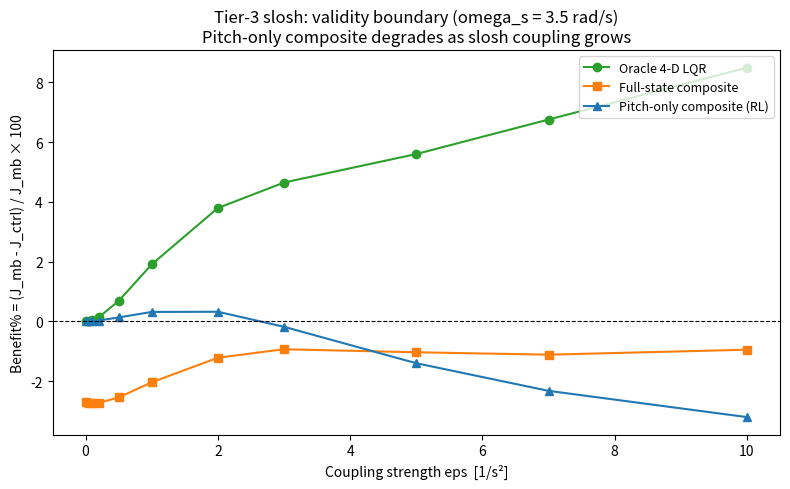
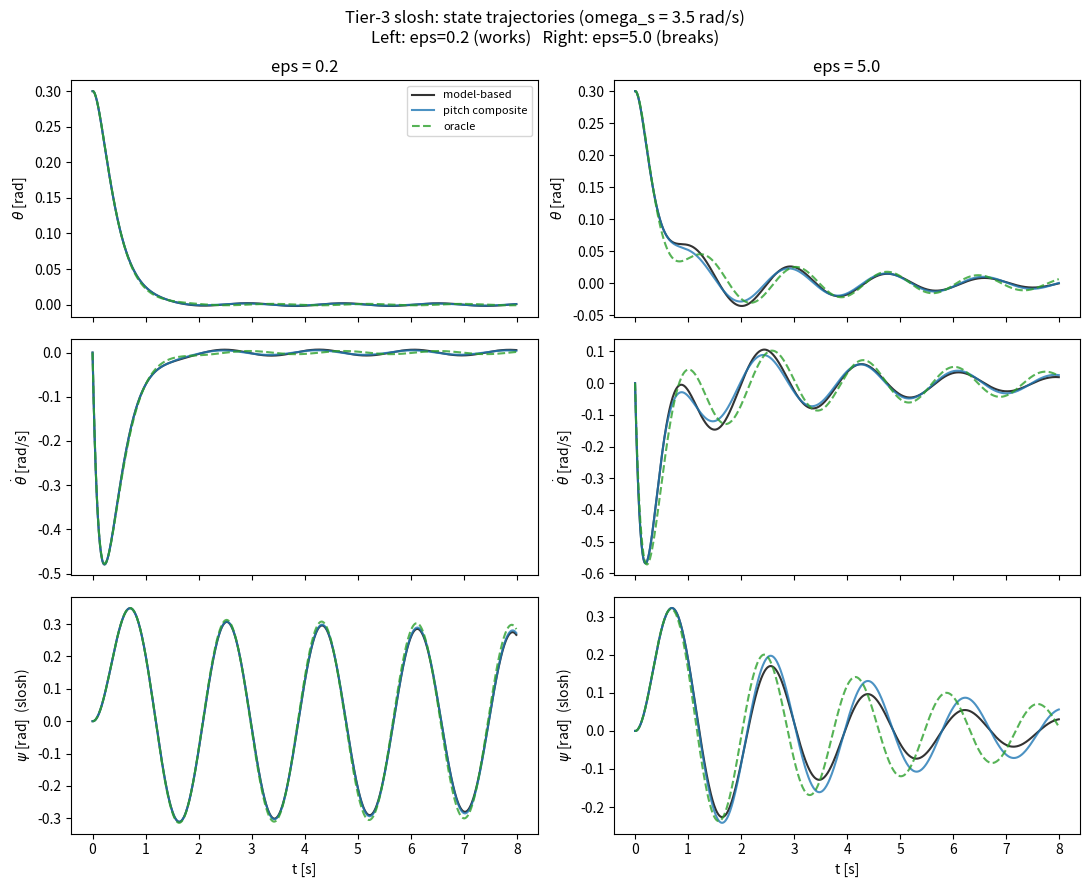
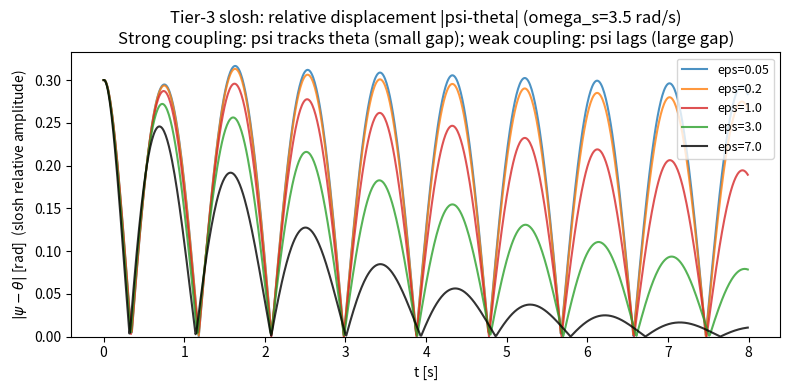
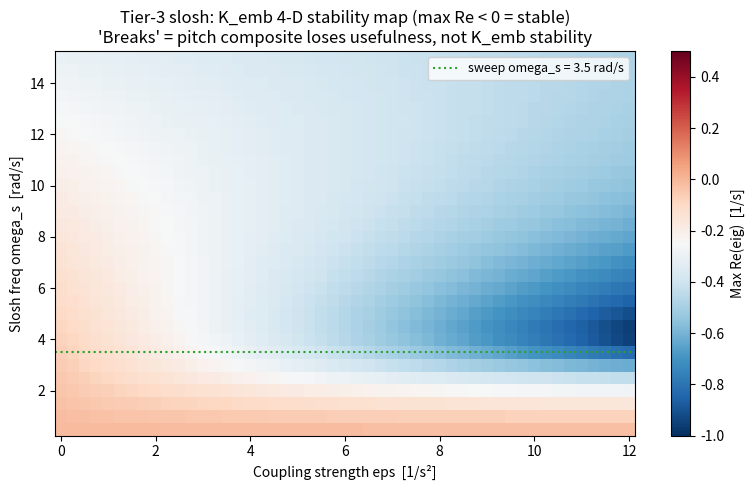
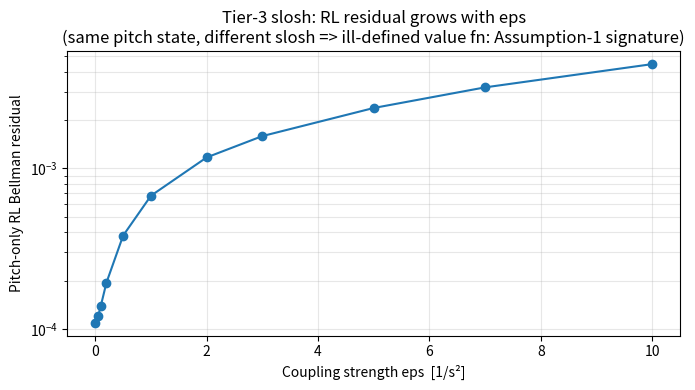

Recreate these plots in Python, in order.
"""rocket-pitch-slosh.py -- Tier 3: slosh (breaks Assumption 1)

The paper's Assumption 1 requires the model and the true plant to share the
same state dimension. This tier violates that on purpose: the true plant is
4-D (pitch + fuel slosh, modeled as a harmonic pendulum coupled to pitch),
while the model stays the 2-D pitch-only plant from Tier 1. The goal isn't to
make the framework work here -- it's to map where it stops being useful, via
a sweep over the pitch-slosh coupling strength eps.

Since the model only sees pitch, the mismatch signal eta is projected onto
the shared pitch states, [theta, theta_dot] - x_m; this underestimates the
true 4-D mismatch whenever slosh is active. Four controllers are compared on
pitch-regulation cost: model-based only, a pitch-only learned composite, a
full-state composite (upper bound, needs slosh measurable), and an oracle
4-D LQR (ceiling). See TIER3-EXPLANATION.md for the full writeup.
"""

import numpy as np
from scipy.linalg import solve_continuous_are
import matplotlib
matplotlib.use("Agg")
import matplotlib.pyplot as plt


# Physical parameters (same pitch plant as Tier-1 and Tier-2)
a1     = 4.0    # pitch instability coefficient [1/s^2]
b      = 8.0    # TVC authority [1/s^2 per rad gimbal]
zeta_s = 0.02   # small slosh damping ratio (physically standard; keeps ARE well-posed)

# Aero cubic absent (a3=0): isolates slosh effect cleanly vs Tier-1.

# LQR weights (same as Tier-1/2)
Q = np.diag([1.0, 0.1])    # penalise pitch angle, modest rate
R = np.array([[0.2]])       # control effort

# Default sweep / sim settings
T         = 8.0    # simulation horizon [s]
dt        = 0.01   # forward-Euler step [s]
xi        = 1.35   # suboptimality slack in switching threshold (Eq. 17)

OMEGA_S_DEFAULT = 3.5   # slosh natural freq [rad/s] -- near control BW (~3.5-5 rad/s)
EPS_SWEEP = [0.0, 0.05, 0.1, 0.2, 0.5, 1.0, 2.0, 3.0, 5.0, 7.0, 10.0]

x0_4    = np.array([0.3, 0.0, 0.0, 0.0])   # pitch kick, no initial slosh
x_min_4 = 0.05 * float(np.linalg.norm(x0_4[:2]))   # switching guard on pitch norm


# 2-D model (same as Tier-1: linear aero only, no cubic, no slosh)
Am = np.array([[0.0, 1.0],
               [a1,  0.0]])
Bm = np.array([[0.0], [b]])

Pm = solve_continuous_are(Am, Bm, Q, R)
K  = np.linalg.inv(R) @ Bm.T @ Pm     # shape (1, 2) -- model-based gain

# Quick structural checks (run at import time)
_eig_open   = np.linalg.eigvals(Am)
_ctrb       = np.hstack([Bm, Am @ Bm])
_eig_closed = np.linalg.eigvals(Am - Bm @ K)
assert np.any(_eig_open.real > 0), "model should be open-loop unstable"
assert np.linalg.matrix_rank(_ctrb) == 2, "model should be controllable"
assert np.all(_eig_closed.real < 0), "model-based closed loop should be stable"


# 4-D true plant (pitch + slosh)
B_4d = np.array([[0.0], [b], [0.0], [0.0]])    # control only enters pitch


def A_4d(eps, omega_s):
    """4-D state matrix as a function of coupling strength eps and slosh freq omega_s."""
    return np.array([
        [0.0,          1.0,  0.0,          0.0                   ],
        [a1 - eps,     0.0,  eps,          0.0                   ],
        [0.0,          0.0,  0.0,          1.0                   ],
        [omega_s**2,   0.0, -omega_s**2,  -2.0 * zeta_s * omega_s]
    ])


def f_slosh(x4, eps, omega_s):
    """4-D drift (no control input). x4 = [theta, thetadot, psi, psidot]."""
    th, thd, ps, psd = float(x4[0]), float(x4[1]), float(x4[2]), float(x4[3])
    return np.array([
        thd,
        (a1 - eps) * th + eps * ps,
        psd,
        omega_s**2 * (th - ps) - 2.0 * zeta_s * omega_s * psd
    ])


# Analytical gains

# Q extended to 4-D: penalise pitch only (consistent with 2-D objective).
# Detectability holds because slosh modes are stable (zeta_s > 0).
Q_4d = np.block([[Q,               np.zeros((2, 2))],
                 [np.zeros((2, 2)), np.zeros((2, 2))]])


def K_emb():
    """Pitch gain K embedded into 4-D by padding with zeros.  Shape (1,4).
    u = -K_emb @ x4 = -K @ x_pitch.  Ignores slosh states entirely."""
    return np.concatenate([K.flatten(), [0.0, 0.0]]).reshape(1, 4)


def K_oracle(eps, omega_s):
    """Oracle: optimal 4-D LQR gain (knows true plant).  Returns (1,4) or None."""
    try:
        A = A_4d(eps, omega_s)
        P = solve_continuous_are(A, B_4d, Q_4d, R)
        return np.linalg.inv(R) @ B_4d.T @ P
    except Exception:
        return None


def K_fullcomp(eps, omega_s):
    """Full-state composite (analytical upper bound on augmentation potential).
    Solves the augmented ARE in 4-D with augmented plant A_4d - B_4d @ K_emb.
    Returns total gain (K_emb + K_tilde_4d) as (1,4), or None on failure."""
    try:
        A     = A_4d(eps, omega_s)
        Ke    = K_emb()
        A_aug = A - B_4d @ Ke
        P_t   = solve_continuous_are(A_aug, B_4d, Q_4d, R)
        K_t   = np.linalg.inv(R) @ B_4d.T @ P_t
        return Ke + K_t      # shape (1, 4)
    except Exception:
        return None


# Simulation functions

def sim_4d_fixed(x0_4, eps, omega_s, K_4d, T=T, dt=dt):
    """4-D plant under a fixed 1×4 gain throughout (no switching).
    Used for oracle and full-state composite baselines.
    Returns (arr4, u_arr) where arr4[:,2:] = slosh states."""
    N    = int(T / dt)
    arr4 = np.zeros((N, 4)); arr4[0] = x0_4
    u_arr = np.zeros(N)
    x4   = x0_4.astype(float).copy()

    for i in range(1, N):
        u = float(-(K_4d @ x4).item())
        u_arr[i] = u
        x4 = x4 + (f_slosh(x4, eps, omega_s) + B_4d.flatten() * u) * dt
        if not np.all(np.isfinite(x4)) or float(np.linalg.norm(x4)) > 1e3:
            arr4[i:] = np.nan
            u_arr[i:] = np.nan
            break
        arr4[i] = x4
    return arr4, u_arr


def sim_slosh_framework(x0_4, eps, omega_s, w_u=None, T=T, dt=dt,
                        xi=xi, x_min=x_min_4):
    """Full switching-framework simulation on the 4-D plant.

    Phase 1 (pre-switch): model-based u = -K @ x_pitch.
    Switch fires (Theorem 1 / Eq. 21) when ||eta_pitch||^2 >= threshold
    AND ||x_pitch|| > x_min.  eta_pitch = x_pitch - x_m (2-D monitor).

    Phase 2 (post-switch, only if w_u is not None):
    Pitch-only composite u = -K @ x_pitch + w_u . phi_u(x_pitch).

    w_u=None: model-based throughout (no composite; used to measure J_mb).

    Returns (arr4, u_arr, eta_psq, thr_arr, t_s_step)
    where t_s_step is the switch step index (None if no switch).
    """
    N       = int(T / dt)
    arr4    = np.zeros((N, 4)); arr4[0] = x0_4
    u_arr   = np.zeros(N)
    eta_psq = np.zeros(N)
    thr_arr = np.zeros(N)

    lam_max_Q = float(np.max(np.diag(Q)))
    lam_min_R = float(np.min(np.diag(R)))
    lam_max_R = float(np.max(np.diag(R)))

    x4  = x0_4.astype(float).copy()
    xm  = x0_4[:2].astype(float).copy()   # 2-D model monitor
    sw  = False
    t_s = None

    for i in range(1, N):
        x_pitch = x4[:2]
        u_m     = float(-(K @ x_pitch).item())    # model-based on pitch

        # Switching: pitch-only eta vs pitch-state threshold
        eta_p = x_pitch - xm
        thr   = (1.0 / (xi**2 * lam_max_R)) * (
                lam_max_Q * float(np.linalg.norm(x_pitch))**2
                + lam_min_R * u_m**2)

        if (not sw and w_u is not None
                and float(np.linalg.norm(eta_p))**2 >= thr
                and float(np.linalg.norm(x_pitch)) > x_min):
            sw  = True
            t_s = i

        eta_psq[i] = float(np.linalg.norm(eta_p))**2
        thr_arr[i] = thr

        if sw and w_u is not None:
            u = u_m + float(w_u @ phi_u_slosh(x_pitch))
        else:
            u = u_m
        u_arr[i] = u

        x4  = x4  + (f_slosh(x4, eps, omega_s) + B_4d.flatten() * u) * dt
        xm  = xm  + (Am @ xm + Bm.flatten() * u_m) * dt

        if not np.all(np.isfinite(x4)) or float(np.linalg.norm(x4)) > 1e3:
            arr4[i:] = np.nan
            u_arr[i:] = np.nan
            break
        arr4[i] = x4

    return arr4, u_arr, eta_psq, thr_arr, t_s


def pitch_cost(arr4, u_arr, dt=dt):
    """Pitch regulation cost: integral(x_pitch' Q x_pitch + u^2 R) dt.
    Returns 1e6 if the trajectory diverged (NaN in arr4)."""
    J      = 0.0
    Rs     = R.item()
    for i in range(len(arr4)):
        if not np.all(np.isfinite(arr4[i])):
            return 1e6
        x_p = arr4[i, :2]
        J  += (float(x_p @ Q @ x_p) + u_arr[i]**2 * Rs) * dt
    return J


# RL bases for the pitch-only composite: quadratic critic, linear actor (V* and
# u~* are both linear/quadratic for the pitch-only LTI sub-problem). The Bellman
# residual degrades as eps grows -- the measurable signature of the broken
# same-state-dimension assumption.

def phi_v_slosh(x_pitch):
    """Quadratic critic: [theta^2, theta*thetadot, thetadot^2] (3 terms)."""
    th, thd = float(x_pitch[0]), float(x_pitch[1])
    return np.array([th**2, th * thd, thd**2])


def phi_u_slosh(x_pitch):
    """Linear actor: [theta, thetadot] (2 terms).
    Parity: phi_u(-x) = -phi_u(x) (odd; consistent with linear system)."""
    return np.array([float(x_pitch[0]), float(x_pitch[1])])


SLOSH_ICS   = [0.15, 0.25, 0.35, -0.2, -0.3]   # pitch-only ICs for RL collection
SLOSH_AMP   = 0.08
SLOSH_W     = 10
SLOSH_T_PE  = 8.0


def collect_data_slosh(x0_pitch, eps, omega_s, T_PE=SLOSH_T_PE, amp=SLOSH_AMP,
                       freqs=None, phase=2.3):
    """Collect pitch-state data from the 4-D plant.
    Behavior policy: u = -K @ x_pitch + probe (model-based + exploration).
    Only probe component stored in U (off-policy IRL convention).
    x0_pitch: 2-D pitch IC; psi = psi_dot = 0 initially (no slosh at start).
    Returns (X_pitch, U_probe, diagnostic_dict)."""
    if freqs is None:
        freqs = np.array([1.0, 2.3, 3.7, 5.1, 7.9, 11.3])

    def probe(tau):
        return amp * float(np.sum(np.sin(freqs * tau + phase)))

    N       = int(T_PE / dt)
    X_pitch = np.zeros((N, 2))
    U_probe = np.zeros(N)
    x4      = np.array([float(x0_pitch[0]), float(x0_pitch[1]), 0.0, 0.0])
    diverged = False

    for k in range(N):
        x_p  = x4[:2]
        u_m  = float(-(K @ x_p).item())
        ut   = probe(k * dt)
        X_pitch[k] = x_p
        U_probe[k] = ut
        u    = u_m + ut
        x4   = x4 + (f_slosh(x4, eps, omega_s) + B_4d.flatten() * u) * dt
        if not np.all(np.isfinite(x4)) or float(np.linalg.norm(x4)) > 1e3:
            diverged = True
            X_pitch = X_pitch[:k + 1]
            U_probe = U_probe[:k + 1]
            break

    return X_pitch, U_probe, {
        "abs_theta_max": float(np.abs(X_pitch[:, 0]).max()) if len(X_pitch) else 0.0,
        "diverged":      diverged
    }


def build_regression_slosh(segments, w_u_i, W, R_scalar, dt=dt):
    """Off-policy IRL regression matrix (Algorithm 1) on pitch-state features.
    segments: list of (X_pitch, U_probe) from collect_data_slosh.
    W: Bellman window length; windows never straddle IC boundaries."""
    n_v, n_u = 3, 2   # phi_v: 3 quadratic; phi_u: 2 linear
    rows, costs = [], []
    for X_pitch, U_probe in segments:
        k = 0
        while k + W < len(X_pitch):
            psi_v    = phi_v_slosh(X_pitch[k + W]) - phi_v_slosh(X_pitch[k])
            psi_u    = np.zeros(n_u)
            phi_cost = 0.0
            for j in range(k, k + W):
                mu_ij     = float(w_u_i @ phi_u_slosh(X_pitch[j]))
                diff      = float(U_probe[j]) - mu_ij
                psi_u    += 2.0 * diff * R_scalar * phi_u_slosh(X_pitch[j]) * dt
                phi_cost += (float(X_pitch[j] @ Q @ X_pitch[j])
                             + mu_ij**2 * R_scalar) * dt
            rows.append(np.concatenate([psi_v, psi_u]))
            costs.append(phi_cost)
            k += W
    if not rows:
        return np.zeros((0, n_v + n_u)), np.zeros(0)
    return np.array(rows), np.array(costs)


def policy_iteration_slosh(segments, W=SLOSH_W, dt=dt, eps_cv=1e-6, max_iter=80):
    """Algorithm 1 PI loop on pitch-state features.
    Returns (w_u, w_v, diag) where diag contains resid/cond per iteration.
    NOTE: Bellman residual may be large when slosh is active (Assumption-1 violation).
    """
    n_v, n_u = 3, 2
    w_u_i  = np.zeros(n_u)
    W_prev = np.zeros(n_v + n_u)
    diag   = []

    for _ in range(max_iter):
        Psi, Phi = build_regression_slosh(segments, w_u_i, W, R.item(), dt)
        if Psi.shape[0] == 0:
            break
        W_hat, *_ = np.linalg.lstsq(Psi, -Phi, rcond=None)
        w_u_i     = W_hat[n_v:]
        s         = np.linalg.svd(Psi, compute_uv=False)
        diag.append({
            "resid": float(np.linalg.norm(Psi @ W_hat + Phi)),
            "cond":  float(s[0] / (s[-1] + 1e-30)),
        })
        if float(np.linalg.norm(W_hat - W_prev)) < eps_cv:
            break
        W_prev = W_hat.copy()

    if not diag:
        return np.zeros(n_u), np.zeros(n_v), diag
    return W_hat[n_v:], W_hat[:n_v], diag


def learn_augmentation_slosh(eps, omega_s, ICs=None, amp=SLOSH_AMP,
                              W=SLOSH_W, T_PE=SLOSH_T_PE):
    """Learn pitch-only u~ from the 4-D plant at given (eps, omega_s).
    Returns (w_u, diag).  w_u=None if all collection segments diverged."""
    ICs = SLOSH_ICS if ICs is None else ICs
    segments = []
    for xs in ICs:
        X_p, U_pr, d = collect_data_slosh(np.array([xs, 0.0]), eps, omega_s, T_PE, amp)
        if not d["diverged"] and len(X_p) >= W + 1:
            segments.append((X_p, U_pr))
    if not segments:
        return None, []
    w_u, _, diag = policy_iteration_slosh(segments, W, dt)
    return w_u, diag


# eps-sweep: the core Tier-3 experiment

def eps_sweep(eps_vals=EPS_SWEEP, omega_s=OMEGA_S_DEFAULT,
              T=T, dt=dt, xi=xi, x0=x0_4):
    """Sweep coupling strength eps at fixed omega_s.
    For each eps, compute pitch costs for all 4 controllers.
    Also compute: 4-D closed-loop eigenvalues under K_emb (stability map),
    RL Bellman residual (Assumption-1 signature), switch-fire status.
    Returns list of result dicts.
    """
    x_min = 0.05 * float(np.linalg.norm(x0[:2]))
    results = []

    for eps in eps_vals:
        r = {"eps": float(eps)}

        # --- analytical: K_emb stability on 4-D plant ---
        Ke   = K_emb()
        A    = A_4d(eps, omega_s)
        eigs = np.linalg.eigvals(A - B_4d @ Ke)
        r["eig_real_max"] = float(np.max(eigs.real))
        r["emb_stable"]   = bool(np.all(eigs.real < 0))

        # --- model-based (K_emb) on 4-D plant, no switch ---
        arr_mb, u_mb = sim_4d_fixed(x0, eps, omega_s, Ke, T, dt)
        r["J_mb"] = pitch_cost(arr_mb, u_mb, dt)

        # --- oracle (4-D LQR) ---
        Ko = K_oracle(eps, omega_s)
        if Ko is not None:
            arr_or, u_or = sim_4d_fixed(x0, eps, omega_s, Ko, T, dt)
            r["J_oracle"] = pitch_cost(arr_or, u_or, dt)
        else:
            r["J_oracle"] = 1e6

        # --- full-state composite (augmented 4-D ARE) ---
        Kfc = K_fullcomp(eps, omega_s)
        if Kfc is not None:
            arr_fc, u_fc = sim_4d_fixed(x0, eps, omega_s, Kfc, T, dt)
            r["J_fullcomp"] = pitch_cost(arr_fc, u_fc, dt)
        else:
            r["J_fullcomp"] = 1e6

        # --- pitch-only composite (RL + switching framework) ---
        wu, diag = learn_augmentation_slosh(eps, omega_s)
        if diag:
            r["rl_resid"] = diag[-1]["resid"]
            r["rl_cond"]  = diag[-1]["cond"]
        else:
            r["rl_resid"] = None
            r["rl_cond"]  = None

        arr_pc, u_pc, eta_psq, thr_arr, ts_pc = sim_slosh_framework(
            x0, eps, omega_s, w_u=wu, T=T, dt=dt, xi=xi, x_min=x_min)
        r["J_pitchcomp"] = pitch_cost(arr_pc, u_pc, dt)
        r["t_s"] = None if ts_pc is None else ts_pc * dt
        # switch_fires: did eta_pitch cross the threshold? (ts_pc detects it since wu is not None)
        r["switch_fires"] = ts_pc is not None

        # --- benefit% (relative to model-based; 1e6 -> NaN for display) ---
        def ben(J):
            if r["J_mb"] >= 1e5 or J >= 1e5:
                return float("nan")
            return (r["J_mb"] - J) / r["J_mb"] * 100.0

        r["benefit_oracle"]    = ben(r["J_oracle"])
        r["benefit_fullcomp"]  = ben(r["J_fullcomp"])
        r["benefit_pitchcomp"] = ben(r["J_pitchcomp"])

        results.append(r)

    return results


# Main: diagnostics, sweep, and figures
if __name__ == "__main__":
    print("=== Rocket Pitch Tier 3: SLOSH (Assumption-1 violation) ===\n")

    # Assumption 1 callout
    print("Assumption 1 (paper Sec 2): 'The dimensions of the linear model and the")
    print("system are the same, i.e., Am in R^{nxn}, Bm in R^{nxm}.'")
    print("HERE VIOLATED: true plant is 4-D, model is 2-D.\n")

    # Structural checks
    print("--- 2-D model structural checks ---")
    print(f"  open-loop eig(Am): {np.round(_eig_open.real, 3)} (expect one positive)")
    print(f"  controllability rank: {np.linalg.matrix_rank(_ctrb)} (expect 2)")
    print(f"  closed-loop eig:  {np.round(_eig_closed.real, 4)} (expect all negative)")
    print(f"  K = {K.flatten()}\n")

    omega_s = OMEGA_S_DEFAULT

    # Eigenvalue crossing vs eps (stability map)
    # 2-D stability grid: K_emb on 4-D plant across (eps, omega_s)
    print("--- K_emb 2-D stability grid: eps in [0,12] x omega_s in [0.5,15] ---")
    eps_fine   = np.linspace(0.0, 12.0, 49)
    oms_fine   = np.linspace(0.5, 15.0, 30)
    Ke_g       = K_emb()
    max_re_2d  = np.zeros((len(eps_fine), len(oms_fine)))
    for _i, eps_g in enumerate(eps_fine):
        for _j, oms_g in enumerate(oms_fine):
            A_g  = A_4d(eps_g, oms_g)
            egs  = np.linalg.eigvals(A_g - B_4d @ Ke_g)
            max_re_2d[_i, _j] = float(np.max(egs.real))
    grid_max_re = float(max_re_2d.max())
    print(f"  Max Re across entire grid: {grid_max_re:.4f}")
    print(f"  Any unstable? {'YES' if grid_max_re > 0 else 'NO -- K_emb stable everywhere in sweep range'}")
    print("  'Breaks' = pitch-only composite loses USEFULNESS, not stability.\n")

    # omega_s slice for figure 4 (at omega_s=OMEGA_S_DEFAULT)
    _j_default = int(round((omega_s - 0.5) / (15.0 - 0.5) * (len(oms_fine) - 1)))
    max_re     = [float(max_re_2d[_i, _j_default]) for _i in range(len(eps_fine))]
    eps_crit_idx = next((_i for _i, v in enumerate(max_re) if v > 0), None)
    eps_crit     = float(eps_fine[eps_crit_idx]) if eps_crit_idx is not None else None

    # omega_s damping criterion at eps=2.0 (damping = min|Re(eig)| across 4 modes)
    print("--- omega_s damping scan (eps=2.0): most slowly-decaying mode ---")
    print(f"  {'omega_s':>8}  {'min|Re(eig)|':>14}  {'slowest tc [s]':>16}")
    for oms in np.linspace(1.0, 12.0, 12):
        A_s   = A_4d(2.0, oms)
        egs_s = np.linalg.eigvals(A_s - B_4d @ Ke_g)
        min_re = float(np.min(np.abs(egs_s.real)))
        tc    = 1.0 / min_re if min_re > 1e-8 else float("inf")
        print(f"  {oms:>8.2f}  {min_re:>14.4f}  {tc:>16.2f}")
    print(f"  (Smallest min|Re| = slowest-decaying mode; low omega_s -> slow slosh.)")
    print(f"  Using omega_s = {omega_s} rad/s for main sweep.\n")

    # Main eps-sweep
    print(f"--- eps-sweep (omega_s={omega_s} rad/s) ---")
    print(f"  {'eps':>6}  {'J_mb':>8}  {'J_or':>8}  {'J_fc':>8}  {'J_pc':>8}"
          f"  {'ben_or%':>8}  {'ben_fc%':>8}  {'ben_pc%':>8}"
          f"  {'switch':>7}  {'t_s':>6}  {'resid':>8}  {'emb_stab':>9}")

    sweep = eps_sweep(EPS_SWEEP, omega_s)

    for r in sweep:
        bo  = r["benefit_oracle"]
        bfc = r["benefit_fullcomp"]
        bpc = r["benefit_pitchcomp"]
        ts  = r["t_s"]
        rsd = r["rl_resid"]
        J_or_s  = f"{r['J_oracle']:8.4f}" if r["J_oracle"] < 1e5 else "     nan"
        J_fc_s  = f"{r['J_fullcomp']:8.4f}" if r["J_fullcomp"] < 1e5 else "     nan"
        J_pc_s  = f"{r['J_pitchcomp']:8.4f}" if r["J_pitchcomp"] < 1e5 else "     nan"
        bo_s    = f"{bo:8.1f}" if not np.isnan(bo) else "     nan"
        bfc_s   = f"{bfc:8.1f}" if not np.isnan(bfc) else "     nan"
        bpc_s   = f"{bpc:8.1f}" if not np.isnan(bpc) else "     nan"
        ts_s    = f"{ts:.2f}" if ts is not None else "  None"
        rsd_s   = f"{rsd:.2e}" if rsd is not None else " -------"
        stab_s  = "YES" if r["emb_stable"] else "*** NO ***"
        sw_s    = "YES" if r["switch_fires"] else " no"
        print(f"  {r['eps']:>6.2f}  {r['J_mb']:>8.4f}  {J_or_s}  {J_fc_s}  {J_pc_s}"
              f"  {bo_s}  {bfc_s}  {bpc_s}  {sw_s:>7}  {ts_s:>6}  {rsd_s}  {stab_s:>9}")

    # -----------------------------------------------------------------------
    # Figures
    # -----------------------------------------------------------------------

    # Helper to extract finite eps values and corresponding benefits
    def _fin(field):
        xs, ys = [], []
        for r in sweep:
            v = r[field]
            if not np.isnan(v) and r["J_mb"] < 1e5:
                xs.append(r["eps"])
                ys.append(v)
        return xs, ys

    # Fig 1: benefit% vs eps for all controllers
    fig1, ax1 = plt.subplots(figsize=(8, 5))
    for field, label, style in [
        ("benefit_oracle",    "Oracle 4-D LQR",          "C2-o"),
        ("benefit_fullcomp",  "Full-state composite",     "C1-s"),
        ("benefit_pitchcomp", "Pitch-only composite (RL)", "C0-^"),
    ]:
        xs, ys = _fin(field)
        if xs:
            ax1.plot(xs, ys, style, label=label, lw=1.5, ms=6)
    ax1.axhline(0, color="k", lw=0.8, ls="--")
    if eps_crit is not None:
        ax1.axvline(eps_crit, color="gray", ls=":", lw=1.2,
                    label=f"K_emb 4-D stability boundary\n(eps={eps_crit:.1f})")
    ax1.set_xlabel("Coupling strength eps  [1/s²]")
    ax1.set_ylabel("Benefit% = (J_mb - J_ctrl) / J_mb × 100")
    ax1.legend(fontsize=9, loc="upper right")
    ax1.set_title(f"Tier-3 slosh: validity boundary (omega_s = {omega_s} rad/s)\n"
                  "Pitch-only composite degrades as slosh coupling grows")
    plt.tight_layout()
    plt.show()

    # Fig 2: state trajectories -- "works" vs "breaks" regimes
    eps_works = 0.2   # weak coupling -> framework works
    eps_breaks = 5.0  # strong coupling -> framework breaks (or is near boundary)
    t_arr  = np.arange(int(T / dt)) * dt

    fig2, axes2 = plt.subplots(3, 2, figsize=(11, 9), sharex=True)
    fig2.suptitle(f"Tier-3 slosh: state trajectories (omega_s = {omega_s} rad/s)\n"
                  f"Left: eps={eps_works} (works)   Right: eps={eps_breaks} (breaks)")

    for col, eps_val in enumerate([eps_works, eps_breaks]):
        # model-based
        Ke = K_emb()
        arr_mb_p, u_mb_p = sim_4d_fixed(x0_4, eps_val, omega_s, Ke)
        # pitch-only composite (re-learn)
        wu_p, _ = learn_augmentation_slosh(eps_val, omega_s)
        arr_pc_p, u_pc_p, *_ = sim_slosh_framework(x0_4, eps_val, omega_s, w_u=wu_p)
        # oracle
        Ko = K_oracle(eps_val, omega_s)
        if Ko is not None:
            arr_or_p, u_or_p = sim_4d_fixed(x0_4, eps_val, omega_s, Ko)
        else:
            arr_or_p = arr_mb_p.copy(); arr_or_p[:] = np.nan

        lbl_mb = "model-based" if col == 0 else None
        lbl_pc = "pitch composite" if col == 0 else None
        lbl_or = "oracle" if col == 0 else None

        for arr, lbl, sty in [(arr_mb_p, lbl_mb, "k-"),
                               (arr_pc_p, lbl_pc, "C0-"),
                               (arr_or_p, lbl_or, "C2--")]:
            if np.any(np.isfinite(arr[:, 0])):
                axes2[0, col].plot(t_arr, arr[:, 0], sty, lw=1.5, label=lbl, alpha=0.8)
                axes2[1, col].plot(t_arr, arr[:, 1], sty, lw=1.5, alpha=0.8)
                axes2[2, col].plot(t_arr, arr[:, 2], sty, lw=1.5, alpha=0.8)

        axes2[0, col].set_title(f"eps = {eps_val}")
        axes2[0, col].set_ylabel(r"$\theta$ [rad]")
        axes2[1, col].set_ylabel(r"$\dot\theta$ [rad/s]")
        axes2[2, col].set_ylabel(r"$\psi$ [rad]  (slosh)")
        axes2[2, col].set_xlabel("t [s]")

    axes2[0, 0].legend(fontsize=8)
    plt.tight_layout()
    plt.show()

    # Fig 3: slosh amplitude |psi - theta| vs time for several eps values
    fig3, ax3 = plt.subplots(figsize=(8, 4))
    Ke = K_emb()
    for eps_val, style in [(0.05, "C0"), (0.2, "C1"), (1.0, "C3"), (3.0, "C2"), (7.0, "k")]:
        arr_s, _ = sim_4d_fixed(x0_4, eps_val, omega_s, Ke)
        slosh_amp = arr_s[:, 2] - arr_s[:, 0]   # psi - theta
        label = f"eps={eps_val}"
        if np.any(np.isfinite(slosh_amp)):
            ax3.plot(t_arr, np.where(np.isfinite(slosh_amp), np.abs(slosh_amp), np.nan),
                     style, lw=1.5, label=label, alpha=0.8)
    ax3.set_xlabel("t [s]")
    ax3.set_ylabel(r"$|\psi - \theta|$ [rad]  (slosh relative amplitude)")
    ax3.legend(fontsize=9)
    ax3.set_title(f"Tier-3 slosh: relative displacement |psi-theta| (omega_s={omega_s} rad/s)\n"
                  "Strong coupling: psi tracks theta (small gap); weak coupling: psi lags (large gap)")
    ax3.set_ylim(bottom=0)
    plt.tight_layout()
    plt.show()

    # Fig 4: 2-D stability map -- max Re(eig) over (eps, omega_s) grid
    fig4, ax4 = plt.subplots(figsize=(8, 5))
    # max_re_2d shape: (len(eps_fine), len(oms_fine)); transpose for (omega_s on y, eps on x)
    pcm = ax4.pcolormesh(eps_fine, oms_fine, max_re_2d.T,
                         cmap="RdBu_r", vmin=-1.0, vmax=0.5, shading="auto")
    fig4.colorbar(pcm, ax=ax4, label="Max Re(eig)  [1/s]")
    cs = ax4.contour(eps_fine, oms_fine, max_re_2d.T, levels=[0.0],
                     colors="k", linewidths=1.5, linestyles="--")
    ax4.clabel(cs, fmt="Re=0 (stability boundary)", fontsize=8)
    ax4.axhline(omega_s, color="C2", ls=":", lw=1.5,
                label=f"sweep omega_s = {omega_s} rad/s")
    ax4.set_xlabel("Coupling strength eps  [1/s²]")
    ax4.set_ylabel("Slosh freq omega_s  [rad/s]")
    ax4.legend(fontsize=9)
    ax4.set_title("Tier-3 slosh: K_emb 4-D stability map (max Re < 0 = stable)\n"
                  "'Breaks' = pitch composite loses usefulness, not K_emb stability")
    plt.tight_layout()
    plt.show()

    # Fig 5: RL Bellman residual vs eps (Assumption-1 signature)
    eps_rl  = [r["eps"] for r in sweep if r["rl_resid"] is not None]
    res_rl  = [r["rl_resid"] for r in sweep if r["rl_resid"] is not None]
    if eps_rl:
        fig5, ax5 = plt.subplots(figsize=(7, 4))
        ax5.semilogy(eps_rl, res_rl, "C0-o", lw=1.5, ms=6)
        ax5.set_xlabel("Coupling strength eps  [1/s²]")
        ax5.set_ylabel("Pitch-only RL Bellman residual")
        ax5.set_title("Tier-3 slosh: RL residual grows with eps\n"
                      "(same pitch state, different slosh => ill-defined value fn: Assumption-1 signature)")
        ax5.grid(True, which="both", alpha=0.3)
        if eps_crit is not None:
            ax5.axvline(eps_crit, color="C3", ls=":", lw=1.2,
                        label=f"K_emb stability boundary eps={eps_crit:.1f}")
            ax5.legend(fontsize=9)
        plt.tight_layout()
        plt.show()
